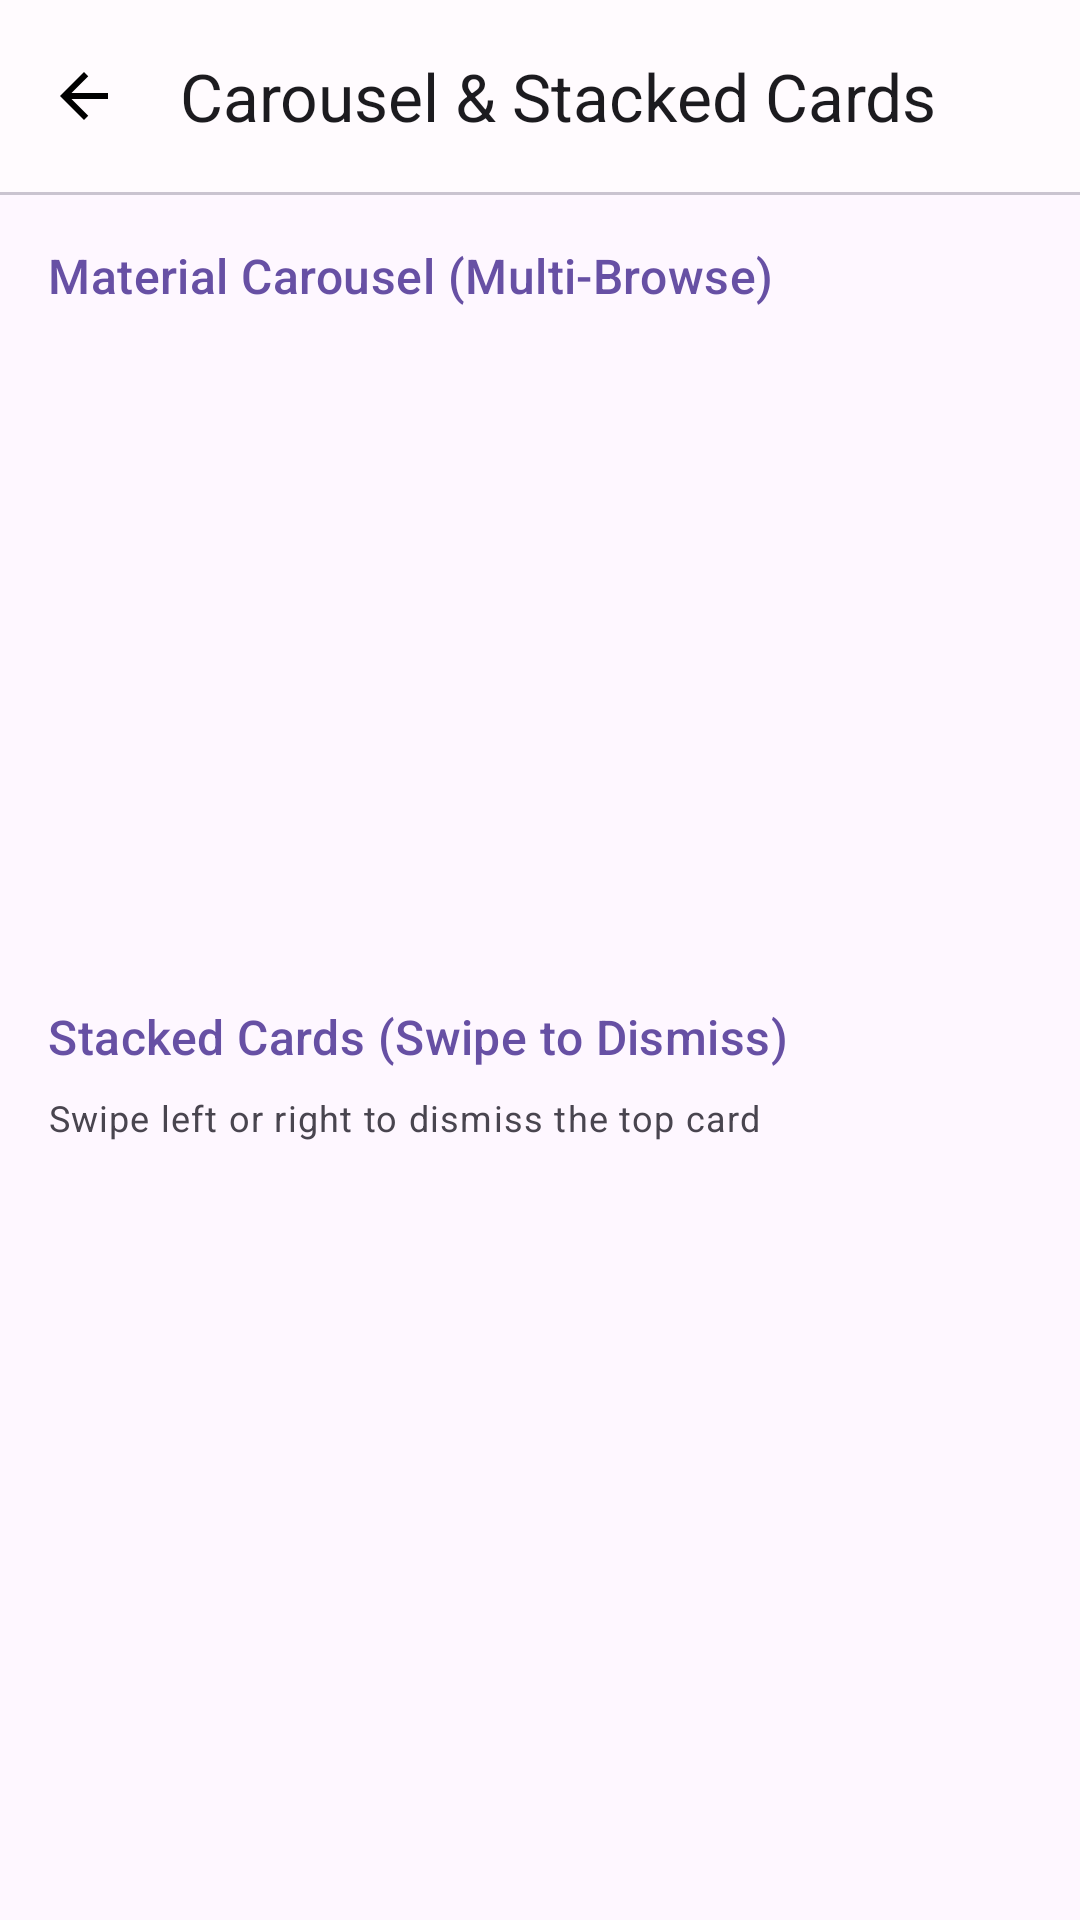

Reconstruct the res/layout file that produces this screen, plus the resources it refers to.
<!-- AndroidManifest.xml: application theme Theme.MD3Showcase -->
<!-- res/layout/activity_carousel.xml -->
<?xml version="1.0" encoding="utf-8"?>
<LinearLayout xmlns:android="http://schemas.android.com/apk/res/android"
    xmlns:app="http://schemas.android.com/apk/res-auto"
    android:layout_width="match_parent"
    android:layout_height="match_parent"
    android:orientation="vertical">

    <com.google.android.material.appbar.MaterialToolbar
        android:id="@+id/toolbar_carousel"
        android:layout_width="match_parent"
        android:layout_height="?attr/actionBarSize"
        android:background="?attr/colorSurface"
        app:navigationIcon="@drawable/ic_back"
        app:title="Carousel &amp; Stacked Cards"
        app:titleTextColor="?attr/colorOnSurface" />

    <com.google.android.material.divider.MaterialDivider
        android:layout_width="match_parent"
        android:layout_height="wrap_content" />

    <androidx.core.widget.NestedScrollView
        android:layout_width="match_parent"
        android:layout_height="match_parent"
        android:clipToPadding="false"
        android:paddingBottom="32dp">

        <LinearLayout
            android:layout_width="match_parent"
            android:layout_height="wrap_content"
            android:orientation="vertical"
            android:padding="16dp">

            
            <TextView
                android:layout_width="match_parent"
                android:layout_height="wrap_content"
                android:layout_marginBottom="8dp"
                android:text="Material Carousel (Multi-Browse)"
                android:textAppearance="?attr/textAppearanceTitleMedium"
                android:textColor="?attr/colorPrimary" />

            <androidx.recyclerview.widget.RecyclerView
                android:id="@+id/carousel_recycler"
                android:layout_width="match_parent"
                android:layout_height="200dp"
                android:layout_marginBottom="24dp"
                android:clipToPadding="false"
                android:paddingStart="16dp"
                android:paddingEnd="16dp" />

            
            <TextView
                android:layout_width="match_parent"
                android:layout_height="wrap_content"
                android:layout_marginBottom="8dp"
                android:text="Stacked Cards (Swipe to Dismiss)"
                android:textAppearance="?attr/textAppearanceTitleMedium"
                android:textColor="?attr/colorPrimary" />

            <TextView
                android:layout_width="match_parent"
                android:layout_height="wrap_content"
                android:layout_marginBottom="12dp"
                android:text="Swipe left or right to dismiss the top card"
                android:textAppearance="?attr/textAppearanceBodySmall"
                android:textColor="?attr/colorOnSurfaceVariant" />

            <FrameLayout
                android:id="@+id/stacked_cards_container"
                android:layout_width="match_parent"
                android:layout_height="220dp"
                android:layout_marginBottom="24dp"
                android:clipChildren="false"
                android:clipToPadding="false" />

            <LinearLayout
                android:layout_width="match_parent"
                android:layout_height="wrap_content"
                android:layout_marginBottom="24dp"
                android:gravity="center"
                android:orientation="horizontal">

                <com.google.android.material.button.MaterialButton
                    android:id="@+id/btn_reset_stack"
                    android:layout_width="wrap_content"
                    android:layout_height="wrap_content"
                    android:text="Reset Stack"
                    app:icon="@drawable/ic_refresh"
                    style="@style/Widget.Material3.Button.TonalButton" />
            </LinearLayout>

            
            <TextView
                android:layout_width="match_parent"
                android:layout_height="wrap_content"
                android:layout_marginBottom="8dp"
                android:text="Skeleton / Shimmer Loader"
                android:textAppearance="?attr/textAppearanceTitleMedium"
                android:textColor="?attr/colorPrimary" />

            <LinearLayout
                android:id="@+id/shimmer_container"
                android:layout_width="match_parent"
                android:layout_height="wrap_content"
                android:layout_marginBottom="8dp"
                android:orientation="vertical">

                
                <LinearLayout
                    android:layout_width="match_parent"
                    android:layout_height="wrap_content"
                    android:layout_marginBottom="12dp"
                    android:gravity="center_vertical"
                    android:orientation="horizontal">

                    <View
                        android:id="@+id/shimmer_avatar"
                        android:layout_width="48dp"
                        android:layout_height="48dp"
                        android:layout_marginEnd="12dp"
                        android:background="@drawable/bg_shimmer_circle" />

                    <LinearLayout
                        android:layout_width="0dp"
                        android:layout_height="wrap_content"
                        android:layout_weight="1"
                        android:orientation="vertical">

                        <View
                            android:id="@+id/shimmer_line1"
                            android:layout_width="match_parent"
                            android:layout_height="16dp"
                            android:layout_marginBottom="6dp"
                            android:background="@drawable/bg_shimmer_rect" />

                        <View
                            android:id="@+id/shimmer_line2"
                            android:layout_width="180dp"
                            android:layout_height="12dp"
                            android:background="@drawable/bg_shimmer_rect" />
                    </LinearLayout>
                </LinearLayout>

                
                <View
                    android:id="@+id/shimmer_block"
                    android:layout_width="match_parent"
                    android:layout_height="80dp"
                    android:layout_marginBottom="12dp"
                    android:background="@drawable/bg_shimmer_rect" />

                
                <LinearLayout
                    android:layout_width="match_parent"
                    android:layout_height="wrap_content"
                    android:layout_marginBottom="12dp"
                    android:orientation="vertical">

                    <View
                        android:layout_width="match_parent"
                        android:layout_height="12dp"
                        android:layout_marginBottom="6dp"
                        android:background="@drawable/bg_shimmer_rect" />

                    <View
                        android:layout_width="250dp"
                        android:layout_height="12dp"
                        android:layout_marginBottom="6dp"
                        android:background="@drawable/bg_shimmer_rect" />

                    <View
                        android:layout_width="200dp"
                        android:layout_height="12dp"
                        android:background="@drawable/bg_shimmer_rect" />
                </LinearLayout>
            </LinearLayout>

            <com.google.android.material.button.MaterialButton
                android:id="@+id/btn_toggle_shimmer"
                android:layout_width="wrap_content"
                android:layout_height="wrap_content"
                android:layout_marginBottom="24dp"
                android:text="Toggle Shimmer"
                app:icon="@drawable/ic_refresh"
                style="@style/Widget.Material3.Button.OutlinedButton" />

            
            <TextView
                android:layout_width="match_parent"
                android:layout_height="wrap_content"
                android:layout_marginBottom="8dp"
                android:text="Collapsing Toolbar + Parallax"
                android:textAppearance="?attr/textAppearanceTitleMedium"
                android:textColor="?attr/colorPrimary" />

            <com.google.android.material.card.MaterialCardView
                android:layout_width="match_parent"
                android:layout_height="wrap_content"
                android:layout_marginBottom="24dp"
                app:cardBackgroundColor="?attr/colorTertiaryContainer"
                app:cardElevation="0dp"
                app:strokeWidth="0dp">

                <LinearLayout
                    android:layout_width="match_parent"
                    android:layout_height="wrap_content"
                    android:gravity="center_vertical"
                    android:orientation="horizontal"
                    android:padding="16dp">

                    <ImageView
                        android:layout_width="24dp"
                        android:layout_height="24dp"
                        android:layout_marginEnd="12dp"
                        android:src="@drawable/ic_info"
                        app:tint="?attr/colorOnTertiaryContainer" />

                    <TextView
                        android:layout_width="match_parent"
                        android:layout_height="wrap_content"
                        android:text="The main screen (MainActivity) already demonstrates the collapsing toolbar + parallax header image. Scroll up to see it collapse."
                        android:textAppearance="?attr/textAppearanceBodySmall"
                        android:textColor="?attr/colorOnTertiaryContainer" />
                </LinearLayout>
            </com.google.android.material.card.MaterialCardView>

        </LinearLayout>
    </androidx.core.widget.NestedScrollView>

</LinearLayout>
<!-- resources referenced by this layout -->
<resources>
  <!-- drawable ic_back (drawable) -->
  <?xml version="1.0" encoding="utf-8"?>
  <vector xmlns:android="http://schemas.android.com/apk/res/android"
      android:width="24dp"
      android:height="24dp"
      android:viewportWidth="24"
      android:viewportHeight="24">
    <path
        android:fillColor="@android:color/black"
        android:pathData="M20 11H7.83l5.59-5.59L12 4l-8 8 8 8 1.41-1.41L7.83 13H20v-2z" />
  </vector>
  <!-- drawable ic_info (drawable) -->
  <?xml version="1.0" encoding="utf-8"?>
  <vector xmlns:android="http://schemas.android.com/apk/res/android"
      android:width="24dp"
      android:height="24dp"
      android:viewportWidth="24"
      android:viewportHeight="24">
    <path
        android:fillColor="@android:color/black"
        android:pathData="M12 2C6.48 2 2 6.48 2 12s4.48 10 10 10 10-4.48 10-10S17.52 2 12 2zm1 15h-2v-6h2v6zm0-8h-2V7h2v2z" />
  </vector>
  <!-- drawable ic_refresh (drawable) -->
  <?xml version="1.0" encoding="utf-8"?>
  <vector xmlns:android="http://schemas.android.com/apk/res/android"
      android:width="24dp"
      android:height="24dp"
      android:viewportWidth="24"
      android:viewportHeight="24">
    <path
        android:fillColor="@android:color/black"
        android:pathData="M17.65 6.35C16.2 4.9 14.21 4 12 4c-4.42 0-7.99 3.58-7.99 8s3.57 8 7.99 8c3.73 0 6.84-2.55 7.73-6h-2.08c-.82 2.33-3.04 4-5.65 4-3.31 0-6-2.69-6-6s2.69-6 6-6c1.66 0 3.14.69 4.22 1.78L13 11h7V4l-2.35 2.35z" />
  </vector>
  <color name="md_theme_primary">#6750A4</color>
  <color name="md_theme_onPrimary">#FFFFFF</color>
  <color name="md_theme_primaryContainer">#EADDFF</color>
  <color name="md_theme_onPrimaryContainer">#21005D</color>
  <color name="md_theme_secondary">#625B71</color>
  <color name="md_theme_onSecondary">#FFFFFF</color>
  <color name="md_theme_secondaryContainer">#E8DEF8</color>
  <color name="md_theme_onSecondaryContainer">#1D192B</color>
  <color name="md_theme_tertiary">#7D5260</color>
  <color name="md_theme_onTertiary">#FFFFFF</color>
  <color name="md_theme_tertiaryContainer">#FFD8E4</color>
  <color name="md_theme_onTertiaryContainer">#31111D</color>
  <color name="md_theme_error">#B3261E</color>
  <color name="md_theme_onError">#FFFFFF</color>
  <color name="md_theme_surface">#FFFBFE</color>
  <color name="md_theme_onSurface">#1C1B1F</color>
  <color name="md_theme_surfaceVariant">#E7E0EC</color>
  <color name="md_theme_onSurfaceVariant">#49454F</color>
  <color name="md_theme_outline">#79747E</color>
</resources>
